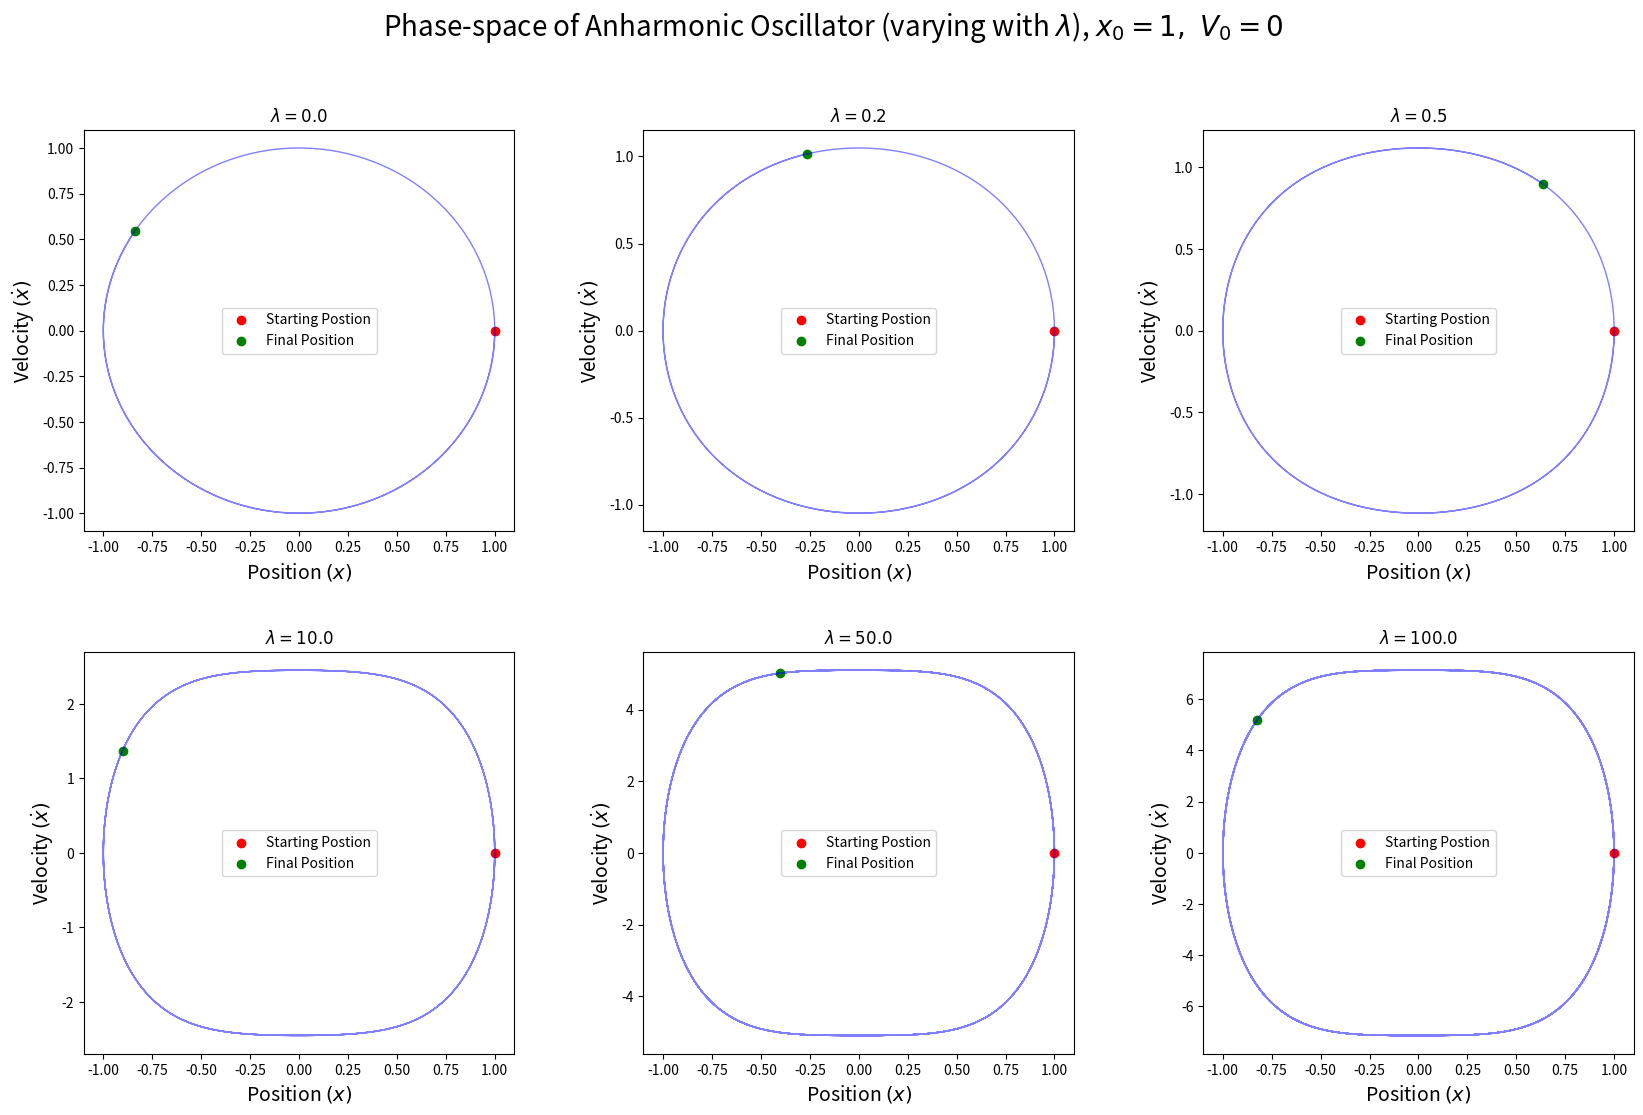

Python code for this plot:
import numpy as np
import matplotlib.pyplot as plt

# definging velocity derivative for an-harmonic oscillator


def anh_deriv(x, v, l, t):
    return -x - l*x**3

# energy of an-harmonic oscillator


def anh_energy(x, v, l):
    return 0.5*(v**2) + 0.5*(x**2) + l*(x**4)/4

# leap frog method with velocity verlet


def leap_frog(dy, x, v, l, t, h):
    """
    Returns the next value of x and v after a step of size h
    using leap frog method.

    Leap frog update method is defined for following 2nd order ODE
    coupled system of ODEs is as follows
    dv/dt = -x - l*x**3
    dx/dt = v

    Parameters
    ===========================================================
    dy: derivative function for velocity
    x: current value of x
    v: current value of v
    l: parameter for anharmonic oscillator
    t: current time
    h: step size
    """
    # half step for velocity
    v1 = v + dy(x, v, l, t)*h/2

    # full step for position
    x1 = x + v1*h
    # full step for velocity
    v2 = v1 + dy(x1, v1, l, t+h)*h/2

    return np.array([x1, v2])


# initializing the values
x0 = 1
v0 = 0

# array of paramters for anharmonic oscillator
l_arr = np.array([0, 0.2, 0.5, 10, 50, 100])

fig, ax = plt.subplots(2, 3, figsize=(20, 12), dpi=100,
                       gridspec_kw={'hspace': 0.3, 'wspace': 0.3})
m, n = 0, 0  # counter for subplots
for L in l_arr:
    # array for storing the values
    x_arr = np.array([x0])
    v_arr = np.array([v0])

    # time array
    t_start = 0
    t_end = 10
    N = 1000
    h = (t_end - t_start)/N
    t = np.linspace(t_start, t_end, N+1)

    # updating the values using leap frog
    for i in range(N):
        [x_update, v_update] = leap_frog(
            anh_deriv, x_arr[-1], v_arr[-1], L, t[i], h)
        x_arr = np.append(x_arr, x_update)
        v_arr = np.append(v_arr, v_update)

    # plotting phase-space in subplots
    ax[m, n].plot(x_arr, v_arr, lw=1, ls='-', c='b', alpha=0.5)
    # plotting the starting and ending points
    ax[m, n].scatter(x0, v0, label='Starting Postion', color='r')
    ax[m, n].scatter(x_arr[-1], v_arr[-1], label='Final Position', color='g')
    ax[m, n].legend()
    ax[m, n].set_xlabel('Position $(x)$', fontsize=14)
    ax[m, n].set_ylabel('Velocity $(\\dot{x})$', fontsize=14)
    ax[m, n].set_title('$\\lambda=%2.1f$' % L)

    # updating subpolt counters
    n += 1
    if n == 3:
        m += 1
        n = 0
plt.suptitle(
    'Phase-space of Anharmonic Oscillator (varying with $\\lambda$), $x_0=1,~V_0=0$', fontsize=20)
#plt.savefig('anh_osc_phase_space.jpg', bbox_inches='tight', dpi=200)
plt.show()
